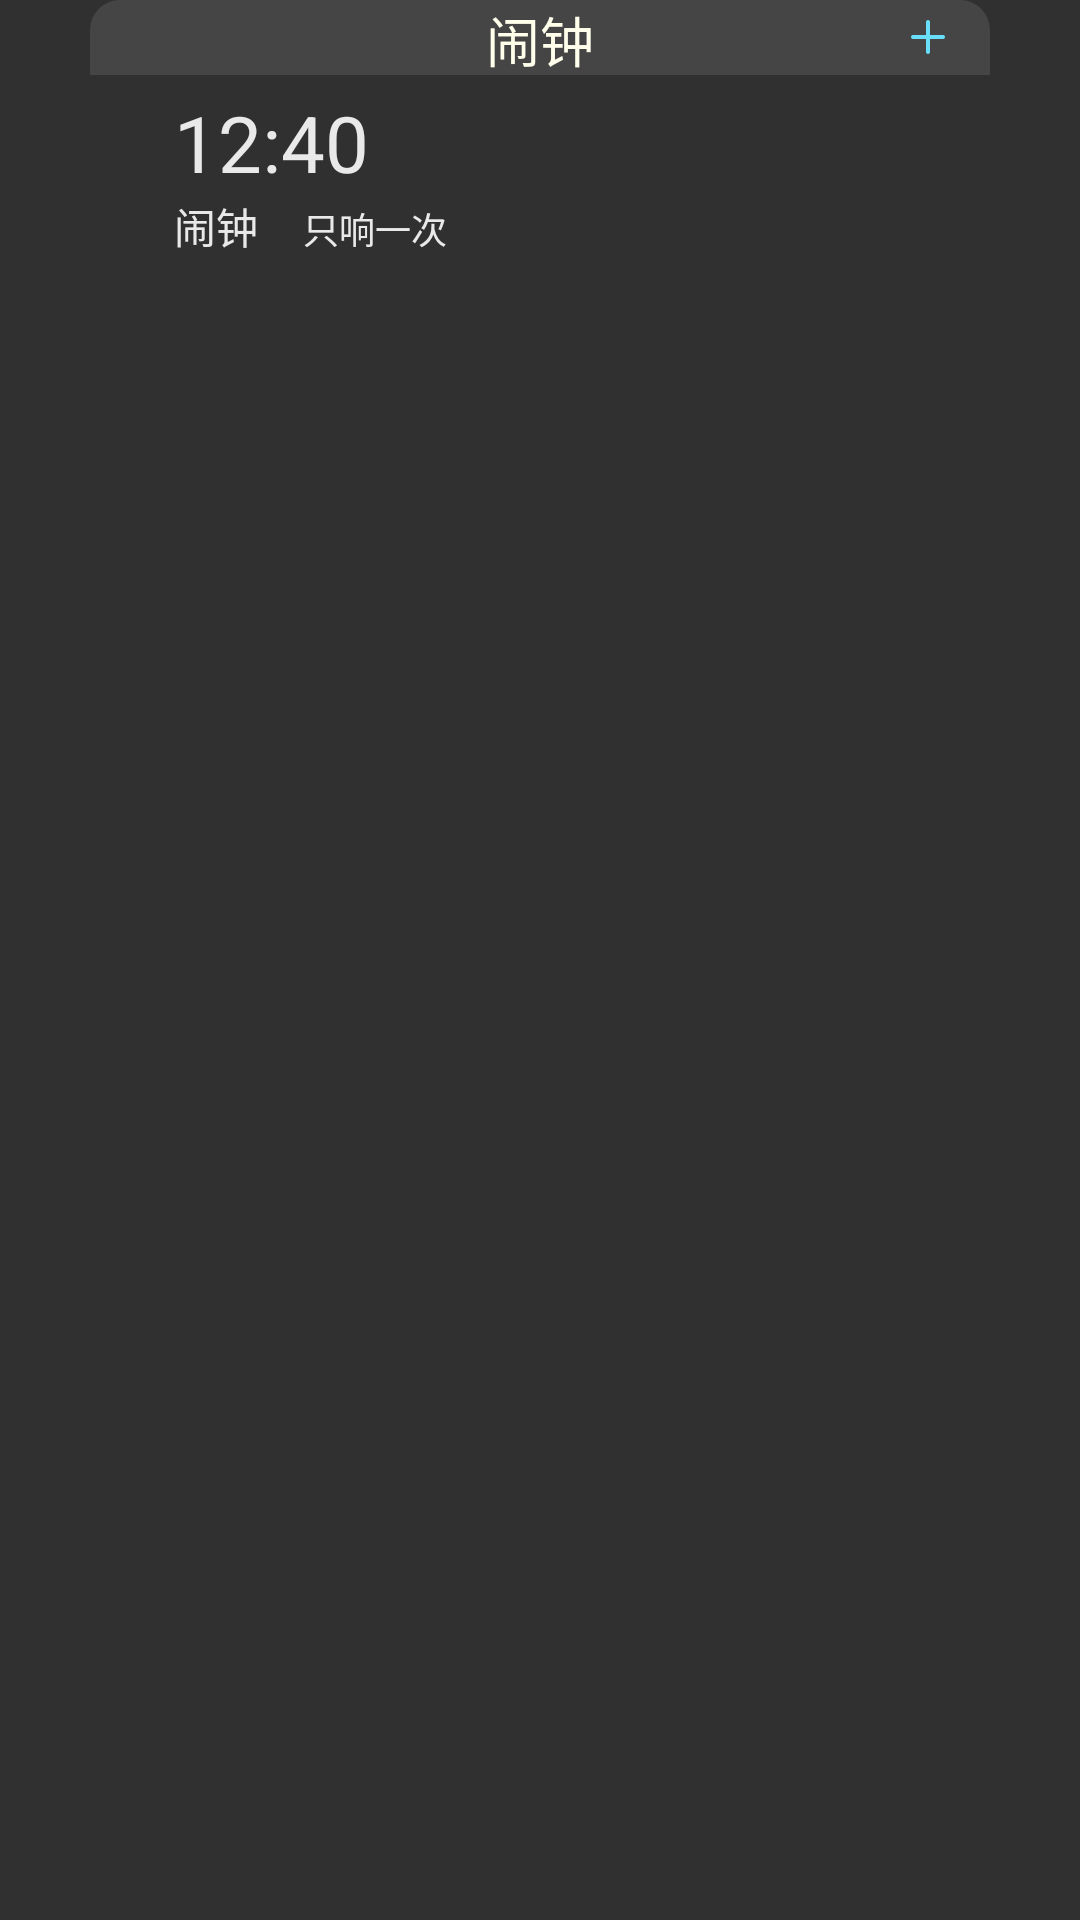

Layout XML and referenced resources for this Android screen:
<!-- AndroidManifest.xml: application theme Theme.AppCompat.NoActionBar -->
<!-- res/layout/lv_alarm_clock.xml -->
<?xml version="1.0" encoding="utf-8"?>
<LinearLayout xmlns:android="http://schemas.android.com/apk/res/android"
    android:id="@+id/ripple_view"
    android:layout_width="match_parent"
    android:layout_height="wrap_content"
    android:orientation="vertical"
    android:paddingLeft="@dimen/dp_30"
    android:paddingRight="@dimen/dp_30">

    <RelativeLayout
        android:id="@+id/rl_header_view"
        android:layout_width="match_parent"
        android:layout_height="25dp"
        android:background="@drawable/shape_clock_center_bg">

        <TextView
            android:layout_width="wrap_content"
            android:layout_height="wrap_content"
            android:layout_centerInParent="true"
            android:text="闹钟"
            android:textColor="@color/white_EC"
            android:textSize="18sp" />

        <ImageView
            android:layout_width="wrap_content"
            android:layout_height="wrap_content"
            android:layout_alignParentRight="true"
            android:layout_centerVertical="true"
            android:layout_marginRight="@dimen/dp_15"
            android:src="@mipmap/clock_center_add" />
    </RelativeLayout>

    <LinearLayout
        android:layout_width="match_parent"
        android:layout_height="wrap_content"
        android:orientation="horizontal">

        <ImageView
            android:id="@+id/alarm_list_delete_btn"
            android:layout_width="wrap_content"
            android:layout_height="match_parent"
            android:layout_gravity="center"
            android:contentDescription="@null"
            android:paddingLeft="10dp"
            android:src="@mipmap/ic_delete_btn" />

        <LinearLayout
            android:id="@+id/llyt"
            android:layout_width="0dp"
            android:layout_height="wrap_content"
            android:layout_marginBottom="5dp"
            android:layout_marginLeft="18dp"
            android:layout_marginTop="5dp"
            android:layout_weight="1"
            android:alpha="0.9"
            android:orientation="vertical">

            <TextView
                android:id="@+id/tv_time"
                android:layout_width="wrap_content"
                android:layout_height="wrap_content"
                android:text="12:40"
                android:textColor="@android:color/white"
                android:textSize="26sp" />

            <LinearLayout
                android:layout_width="wrap_content"
                android:layout_height="wrap_content">

                <TextView
                    android:id="@+id/tv_tag"
                    android:layout_width="wrap_content"
                    android:layout_height="wrap_content"
                    android:layout_marginRight="15dp"
                    android:singleLine="true"
                    android:text="闹钟"
                    android:textColor="@android:color/white"
                    android:textSize="14sp" />

                <TextView
                    android:id="@+id/tv_repeat"
                    android:layout_width="wrap_content"
                    android:layout_height="wrap_content"
                    android:text="只响一次"
                    android:textColor="@android:color/white"
                    android:textSize="12sp" />


            </LinearLayout>

        </LinearLayout>

        <ToggleButton
            android:id="@+id/toggle_btn"
            android:layout_width="wrap_content"
            android:layout_height="wrap_content"
            android:layout_gravity="center"
            android:background="@android:color/transparent"
            android:button="@drawable/toggle_btn_alarm_on_off_trans"
            android:checked="false"
            android:focusable="false"
            android:textOff=""
            android:textOn="" />

    </LinearLayout>
</LinearLayout>
<!-- resources referenced by this layout -->
<resources>
  <color name="white_EC">#FFFFEC</color>
  <dimen name="dp_15">15dp</dimen>
  <dimen name="dp_30">30dp</dimen>
  <!-- drawable shape_clock_center_bg (drawable) -->
  <?xml version="1.0" encoding="utf-8"?>
  
  <shape xmlns:android="http://schemas.android.com/apk/res/android"
      android:shape="rectangle">
  
      <solid android:color="#1AFFFFFF" />
  
  
      <corners
          android:topLeftRadius="@dimen/dp_10"
          android:topRightRadius="@dimen/dp_10" />
  </shape>
  <!-- drawable toggle_btn_alarm_on_off_trans (drawable) -->
  <?xml version="1.0" encoding="utf-8"?>
  <selector xmlns:android="http://schemas.android.com/apk/res/android">
  
      <item android:drawable="@mipmap/btn_switch_on_trans" android:state_checked="true"/>
      <item android:drawable="@mipmap/btn_switch_off_trans"/>
  
  </selector>
  <!-- mipmap clock_center_add: png bitmap (mipmap-xxhdpi, 1064 bytes) -->
  <dimen name="dp_10">10dp</dimen>
</resources>
